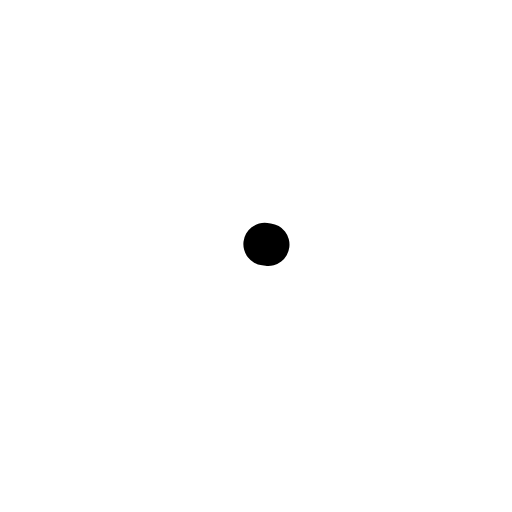
t = 0.00 s
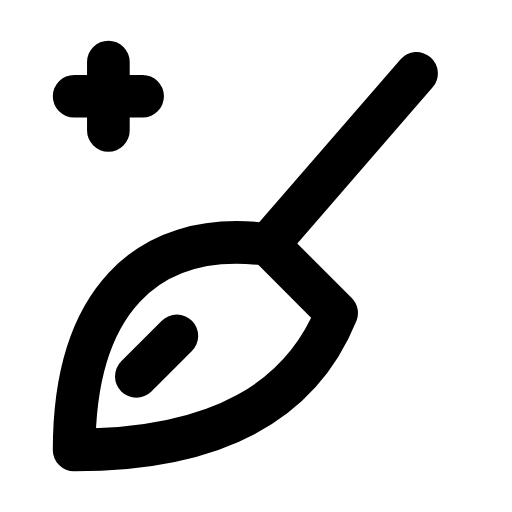
t = 0.24 s
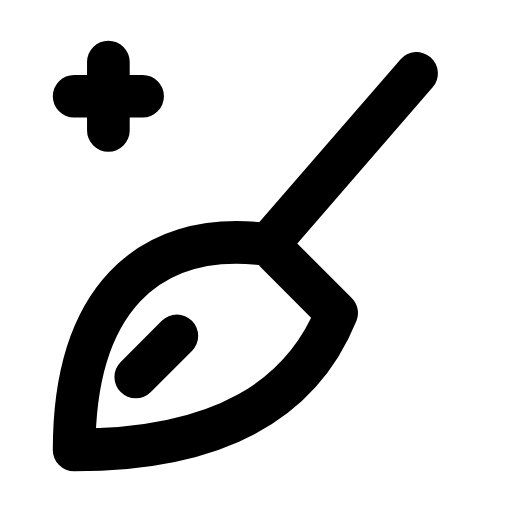
t = 0.47 s
t = 0.68 s: frame unchanged from t = 0.47 s, image omitted
t = 0.93 s: frame unchanged from t = 0.47 s, image omitted
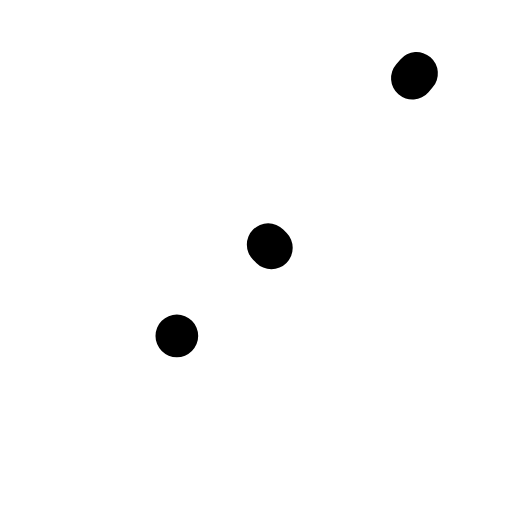
t = 1.17 s

The animated SVG that drew these frames (rendered in a browser with its animation timeline set to each time). Animation: 4 SMIL elements (animate=4); one cycle of 1.40 s, repeats indefinitely.

<svg xmlns="http://www.w3.org/2000/svg" width="24" height="24" viewBox="0 0 24 24" fill="none"><g transform="translate(-0.805 -0.84) scale(1.07)"><path stroke="currentColor" stroke-width="1.869" stroke-linecap="round" stroke-linejoin="round" fill="none" d="M19 4L12.5 11.5" pathLength="1" stroke-dasharray="1"><animate attributeName="stroke-dashoffset" values="1;1;0;0;0;0;1;1;1" keyTimes="0;0;0.189;0.45;0.6;0.774;0.9;0.9;1" dur="1.4s" repeatCount="indefinite" calcMode="spline" keySplines="0.16 1 0.3 1;0.16 1 0.3 1;0.16 1 0.3 1;0.16 1 0.3 1;0.16 1 0.3 1;0.16 1 0.3 1;0.16 1 0.3 1;0.16 1 0.3 1"/></path><path stroke="currentColor" stroke-width="1.869" stroke-linecap="round" stroke-linejoin="round" fill="none" d="M12.5 11.5L15.5 14.5C14 18.2 10.5 20.5 4 20.5C4 14 7.2 10.8 12.5 11.5Z" pathLength="1" stroke-dasharray="1"><animate attributeName="stroke-dashoffset" values="1;1;0;0;0;0;1;1;1" keyTimes="0;0.0315;0.2205;0.45;0.6;0.753;0.879;0.9;1" dur="1.4s" repeatCount="indefinite" calcMode="spline" keySplines="0.16 1 0.3 1;0.16 1 0.3 1;0.16 1 0.3 1;0.16 1 0.3 1;0.16 1 0.3 1;0.16 1 0.3 1;0.16 1 0.3 1;0.16 1 0.3 1"/></path><path stroke="currentColor" stroke-width="1.869" stroke-linecap="round" stroke-linejoin="round" fill="none" d="M8.5 15.5L6.7 17.3" pathLength="1" stroke-dasharray="1"><animate attributeName="stroke-dashoffset" values="1;1;0;0;0;0;1;1;1" keyTimes="0;0.063;0.252;0.45;0.6;0.732;0.858;0.9;1" dur="1.4s" repeatCount="indefinite" calcMode="spline" keySplines="0.16 1 0.3 1;0.16 1 0.3 1;0.16 1 0.3 1;0.16 1 0.3 1;0.16 1 0.3 1;0.16 1 0.3 1;0.16 1 0.3 1;0.16 1 0.3 1"/></path><path stroke="currentColor" stroke-width="1.869" stroke-linecap="round" stroke-linejoin="round" fill="none" d="M5.5 3.5L5.5 6.5M4 5L7 5" pathLength="1" stroke-dasharray="1"><animate attributeName="stroke-dashoffset" values="1;1;0;0;0;0;1;1;1" keyTimes="0;0.0945;0.2835;0.45;0.6;0.711;0.837;0.9;1" dur="1.4s" repeatCount="indefinite" calcMode="spline" keySplines="0.16 1 0.3 1;0.16 1 0.3 1;0.16 1 0.3 1;0.16 1 0.3 1;0.16 1 0.3 1;0.16 1 0.3 1;0.16 1 0.3 1;0.16 1 0.3 1"/></path></g></svg>
